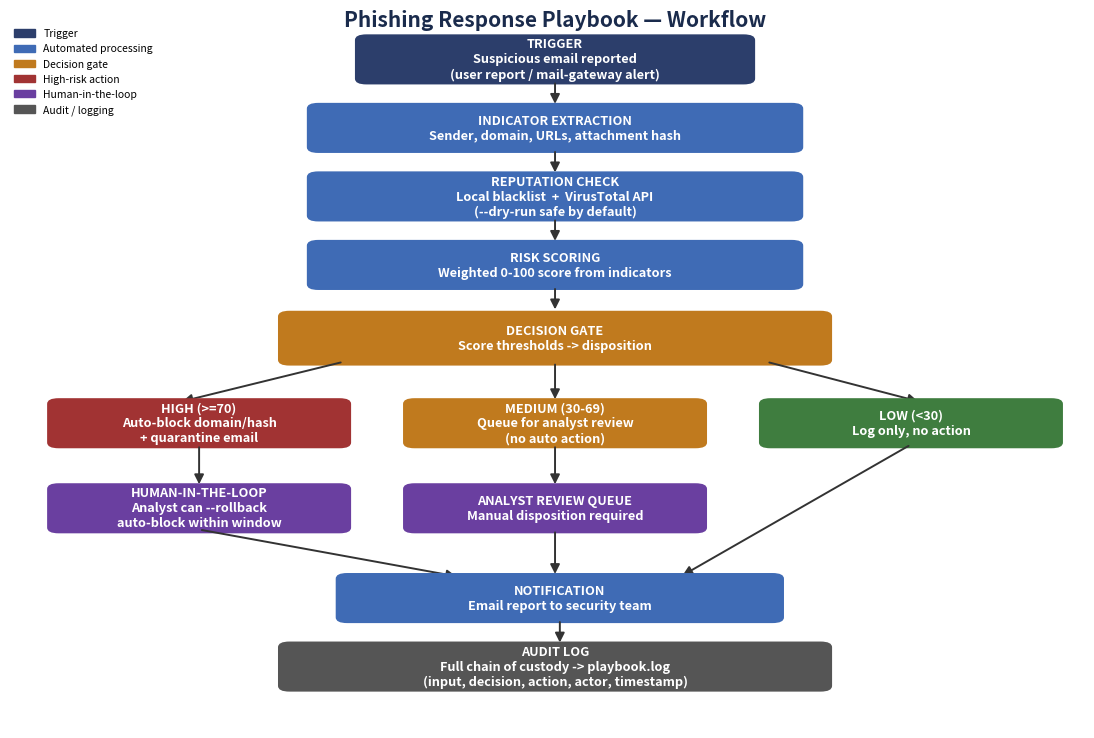

Recreate this plot in Python.
# -*- coding: utf-8 -*-
"""Builds workflow_diagram.png depicting the Phishing Response SOAR playbook flow."""
import matplotlib
matplotlib.use("Agg")
import matplotlib.pyplot as plt
import matplotlib.patches as mpatches
from matplotlib.patches import FancyBboxPatch, FancyArrowPatch

fig, ax = plt.subplots(figsize=(11, 7.5))
ax.set_xlim(0, 11)
ax.set_ylim(0, 15)
ax.axis("off")

COLOR_TRIGGER = "#2c3e6b"
COLOR_PROCESS = "#3f6bb5"
COLOR_DECISION = "#c07a1e"
COLOR_ACTION_HIGH = "#a13333"
COLOR_ACTION_MED = "#c07a1e"
COLOR_ACTION_LOW = "#3f7d3f"
COLOR_HUMAN = "#6a3fa0"
COLOR_AUDIT = "#555555"
TEXT_WHITE = "white"


def box(x, y, w, h, text, color, fontsize=9.2, text_color=TEXT_WHITE):
    b = FancyBboxPatch((x, y), w, h, boxstyle="round,pad=0.08,rounding_size=0.12",
                        linewidth=0, facecolor=color)
    ax.add_patch(b)
    ax.text(x + w / 2, y + h / 2, text, ha="center", va="center",
             fontsize=fontsize, color=text_color, wrap=True, fontweight="bold")
    return (x + w / 2, y, x + w / 2, y + h)  # bottom-center, top-center helpers


def arrow(x1, y1, x2, y2, color="#333333", style="-|>"):
    a = FancyArrowPatch((x1, y1), (x2, y2), arrowstyle=style, mutation_scale=14,
                         color=color, linewidth=1.4, shrinkA=2, shrinkB=2)
    ax.add_patch(a)


# --- Trigger ---
box(3.5, 13.7, 4, 0.9, "TRIGGER\nSuspicious email reported\n(user report / mail-gateway alert)", COLOR_TRIGGER)
arrow(5.5, 13.7, 5.5, 13.15)

# --- Extraction ---
box(3.0, 12.25, 5, 0.9, "INDICATOR EXTRACTION\nSender, domain, URLs, attachment hash", COLOR_PROCESS)
arrow(5.5, 12.25, 5.5, 11.7)

# --- Reputation check ---
box(3.0, 10.8, 5, 0.9, "REPUTATION CHECK\nLocal blacklist  +  VirusTotal API\n(--dry-run safe by default)", COLOR_PROCESS)
arrow(5.5, 10.8, 5.5, 10.25)

# --- Risk scoring ---
box(3.0, 9.35, 5, 0.9, "RISK SCORING\nWeighted 0-100 score from indicators", COLOR_PROCESS)
arrow(5.5, 9.35, 5.5, 8.8)

# --- Decision diamond (approximate with box) ---
box(2.7, 7.75, 5.6, 1.0, "DECISION GATE\nScore thresholds -> disposition", COLOR_DECISION)

# three branches
arrow(3.3, 7.75, 1.6, 6.9)
arrow(5.5, 7.75, 5.5, 6.9)
arrow(7.7, 7.75, 9.3, 6.9)

box(0.3, 6.0, 3.0, 0.9, "HIGH (>=70)\nAuto-block domain/hash\n+ quarantine email", COLOR_ACTION_HIGH)
box(4.0, 6.0, 3.0, 0.9, "MEDIUM (30-69)\nQueue for analyst review\n(no auto action)", COLOR_ACTION_MED)
box(7.7, 6.0, 3.0, 0.9, "LOW (<30)\nLog only, no action", COLOR_ACTION_LOW)

# HIGH -> human confirmation (rollback safety)
arrow(1.8, 6.0, 1.8, 5.1)
box(0.3, 4.2, 3.0, 0.9, "HUMAN-IN-THE-LOOP\nAnalyst can --rollback\nauto-block within window", COLOR_HUMAN)

# MEDIUM -> analyst queue
arrow(5.5, 6.0, 5.5, 5.1)
box(4.0, 4.2, 3.0, 0.9, "ANALYST REVIEW QUEUE\nManual disposition required", COLOR_HUMAN)

# converge to notification + audit
arrow(1.8, 4.2, 4.5, 3.2)
arrow(5.5, 4.2, 5.5, 3.2)
arrow(9.2, 6.0, 6.8, 3.2)

box(3.3, 2.3, 4.5, 0.9, "NOTIFICATION\nEmail report to security team", COLOR_PROCESS)
arrow(5.55, 2.3, 5.55, 1.75)

box(2.7, 0.85, 5.6, 0.9, "AUDIT LOG\nFull chain of custody -> playbook.log\n(input, decision, action, actor, timestamp)", COLOR_AUDIT)

ax.text(5.5, 14.85, "Phishing Response Playbook — Workflow", ha="center", fontsize=15,
        fontweight="bold", color="#1a2b4c")

legend_patches = [
    mpatches.Patch(color=COLOR_TRIGGER, label="Trigger"),
    mpatches.Patch(color=COLOR_PROCESS, label="Automated processing"),
    mpatches.Patch(color=COLOR_DECISION, label="Decision gate"),
    mpatches.Patch(color=COLOR_ACTION_HIGH, label="High-risk action"),
    mpatches.Patch(color=COLOR_HUMAN, label="Human-in-the-loop"),
    mpatches.Patch(color=COLOR_AUDIT, label="Audit / logging"),
]
ax.legend(handles=legend_patches, loc="upper left", bbox_to_anchor=(-0.02, 1.0),
          fontsize=7.5, frameon=False)

plt.tight_layout()
plt.savefig("workflow_diagram.png", dpi=200, bbox_inches="tight")
print("Diagram saved.")
